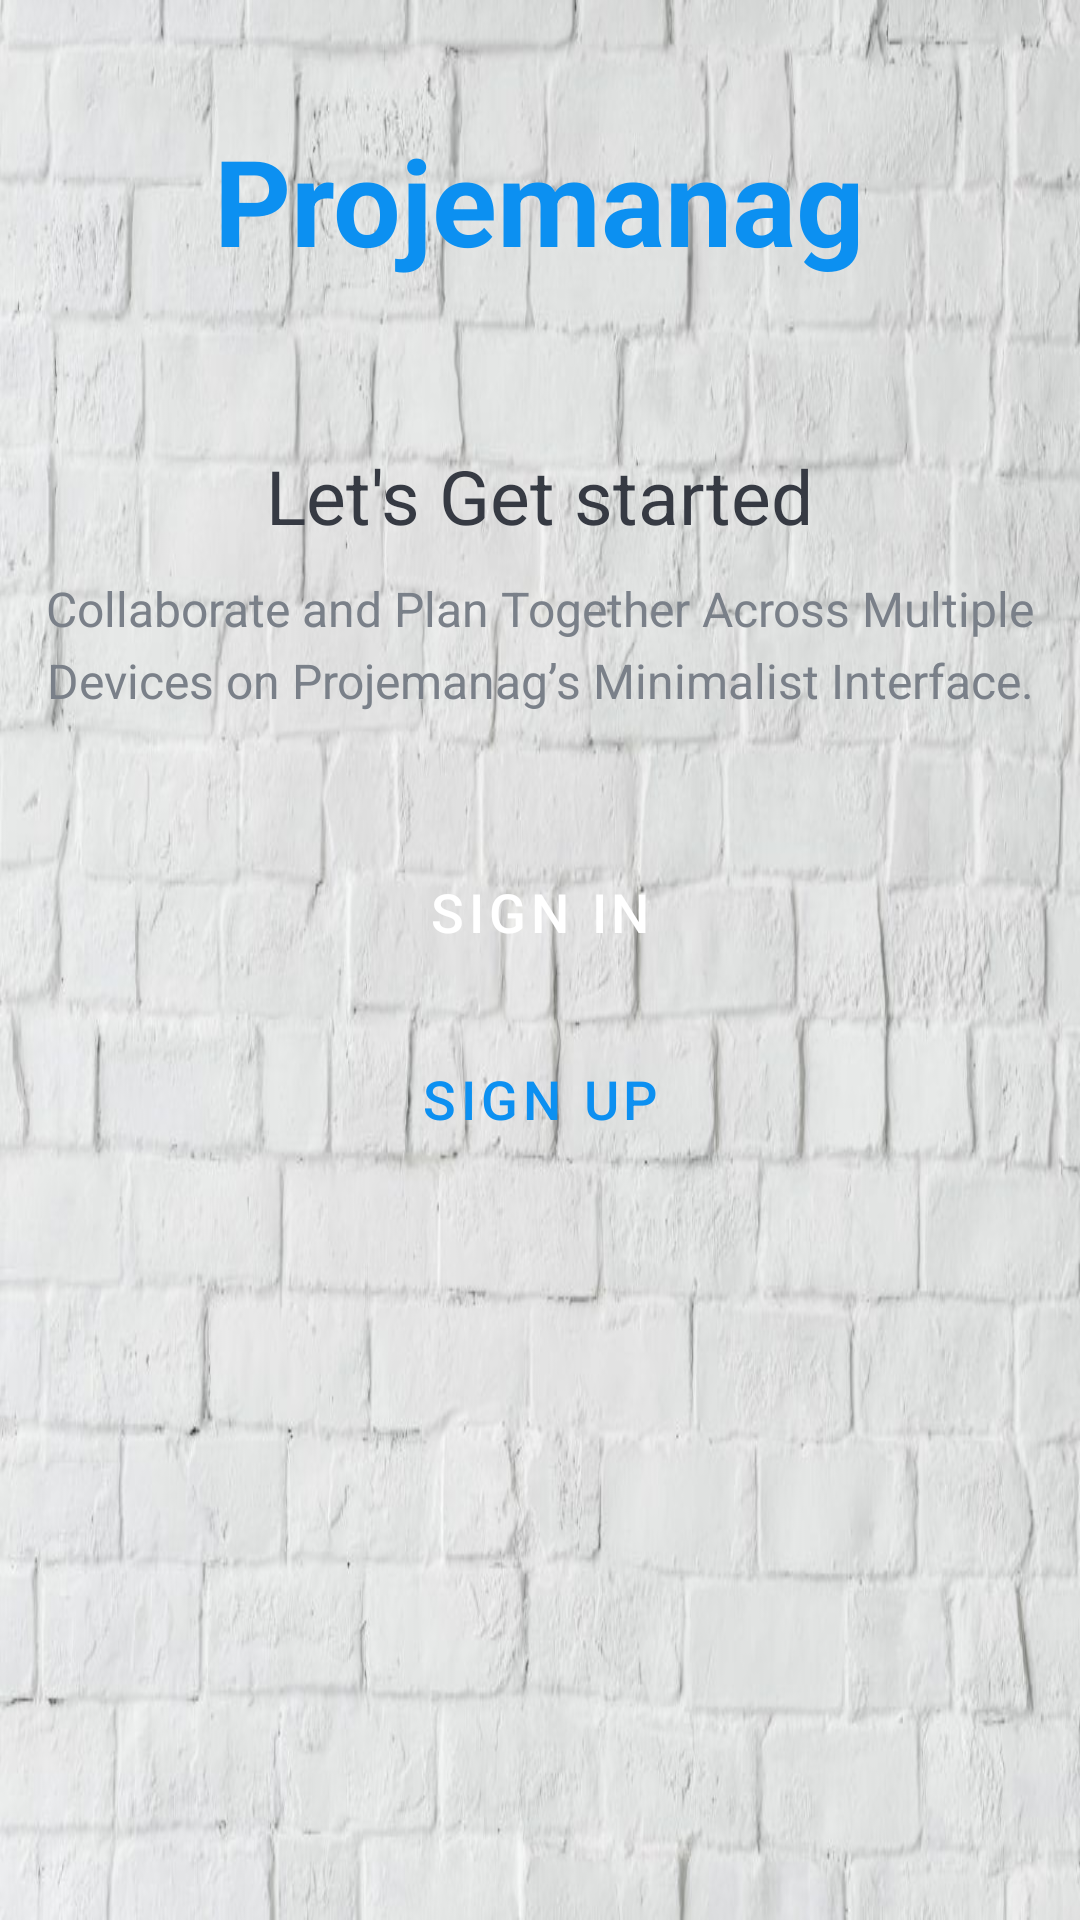

Produce the Android XML layout that renders to this screen, including the resource entries it uses.
<!-- AndroidManifest.xml: activity theme Theme.Projemanag.NoActionBar -->
<!-- res/layout/activity_intro.xml -->
<?xml version="1.0" encoding="utf-8"?>
<LinearLayout
    xmlns:android="http://schemas.android.com/apk/res/android"
    xmlns:app="http://schemas.android.com/apk/res-auto"
    xmlns:tools="http://schemas.android.com/tools"
    android:layout_width="match_parent"
    android:layout_height="match_parent"
    android:background="@drawable/intro_background"
    android:gravity="center_horizontal"
    android:orientation="vertical"
    tools:context=".activities.IntroActivity">

    <TextView
        android:id="@+id/tv_app_name_intro"
        android:layout_width="wrap_content"
        android:layout_height="wrap_content"
        android:layout_marginTop="@dimen/intro_screen_title_text_marginTop"
        android:text="@string/app_name"
        android:textColor="@color/colorAccent"
        android:textSize="@dimen/intro_screen_title_text_size"
        android:textStyle="bold" />

    <ImageView
        android:layout_width="wrap_content"
        android:layout_height="wrap_content"
        android:layout_marginTop="@dimen/intro_screen_image_marginTop"
        android:contentDescription="@string/image_contentDescription"
        android:src="@drawable/ic_task_image" />

    <TextView
        android:layout_width="wrap_content"
        android:layout_height="wrap_content"
        android:layout_marginTop="@dimen/lets_get_started_text_marginTop"
        android:text="@string/let_s_get_started_text"
        android:textColor="@color/primary_text_color"
        android:textSize="@dimen/lets_get_started_text_size" />

    <TextView
        android:layout_width="match_parent"
        android:layout_height="wrap_content"
        android:layout_marginStart="@dimen/intro_text_marginStartEnd"
        android:layout_marginTop="@dimen/intro_text_marginTop"
        android:layout_marginEnd="@dimen/intro_text_marginStartEnd"
        android:gravity="center"
        android:lineSpacingExtra="@dimen/intro_text_line_spacing_extra"
        android:text="@string/intro_text_description"
        android:textColor="@color/secondary_text_color"
        android:textSize="@dimen/intro_text_size" />

    <Button
        android:id="@+id/btn_sign_in_intro"
        android:layout_width="match_parent"
        android:layout_height="wrap_content"
        android:layout_gravity="center"
        android:layout_marginStart="@dimen/btn_marginStartEnd"
        android:layout_marginTop="@dimen/intro_screen_sign_in_btn_marginTop"
        android:layout_marginEnd="@dimen/btn_marginStartEnd"
        android:background="@drawable/shape_button_rounded"
        android:foreground="?attr/selectableItemBackground"
        android:gravity="center"
        android:paddingTop="@dimen/btn_paddingTopBottom"
        android:paddingBottom="@dimen/btn_paddingTopBottom"
        android:text="@string/sign_in"
        android:textColor="@android:color/white"
        android:textSize="@dimen/btn_text_size" />

    <Button
        android:id="@+id/btn_sign_up_intro"
        android:layout_width="match_parent"
        android:layout_height="wrap_content"
        android:layout_gravity="center"
        android:layout_marginStart="@dimen/btn_marginStartEnd"
        android:layout_marginTop="@dimen/intro_screen_sign_up_btn_marginTop"
        android:layout_marginEnd="@dimen/btn_marginStartEnd"
        android:background="@drawable/white_border_shape_button_rounded"
        android:foreground="?attr/selectableItemBackground"
        android:gravity="center"
        android:paddingTop="@dimen/btn_paddingTopBottom"
        android:paddingBottom="@dimen/btn_paddingTopBottom"
        android:text="@string/sign_up"
        android:textColor="@color/colorAccent"
        android:textSize="@dimen/btn_text_size"
        app:backgroundTint="#F6F3F3" />
</LinearLayout>
<!-- resources referenced by this layout -->
<resources>
  <color name="colorAccent">#0C90F1</color>
  <color name="primary_text_color">#363A43</color>
  <color name="secondary_text_color">#7A8089</color>
  <dimen name="btn_marginStartEnd">20dp</dimen>
  <dimen name="btn_paddingTopBottom">8dp</dimen>
  <dimen name="btn_text_size">18sp</dimen>
  <dimen name="intro_screen_image_marginTop">30dp</dimen>
  <dimen name="intro_screen_sign_in_btn_marginTop">40dp</dimen>
  <dimen name="intro_screen_sign_up_btn_marginTop">10dp</dimen>
  <dimen name="intro_screen_title_text_marginTop">40dp</dimen>
  <dimen name="intro_screen_title_text_size">40sp</dimen>
  <dimen name="intro_text_line_spacing_extra">5dp</dimen>
  <dimen name="intro_text_marginStartEnd">10dp</dimen>
  <dimen name="intro_text_marginTop">10dp</dimen>
  <dimen name="intro_text_size">16sp</dimen>
  <dimen name="lets_get_started_text_marginTop">25dp</dimen>
  <dimen name="lets_get_started_text_size">25sp</dimen>
  <!-- drawable intro_background: jpg bitmap (drawable, 84214 bytes) -->
  <string name="app_name">Projemanag</string>
  <string name="image_contentDescription">image</string>
  <string name="intro_text_description">Collaborate and Plan Together Across Multiple Devices on Projemanag’s Minimalist Interface.</string>
  <string name="let_s_get_started_text">Let\'s Get started</string>
  <string name="sign_in">SIGN IN</string>
  <string name="sign_up">SIGN UP</string>
  <style name="Theme.Projemanag.NoActionBar">
          <item name="windowActionBar">false</item>// gives no action bar
          <item name="windowNoTitle">true</item>
      </style>
</resources>
